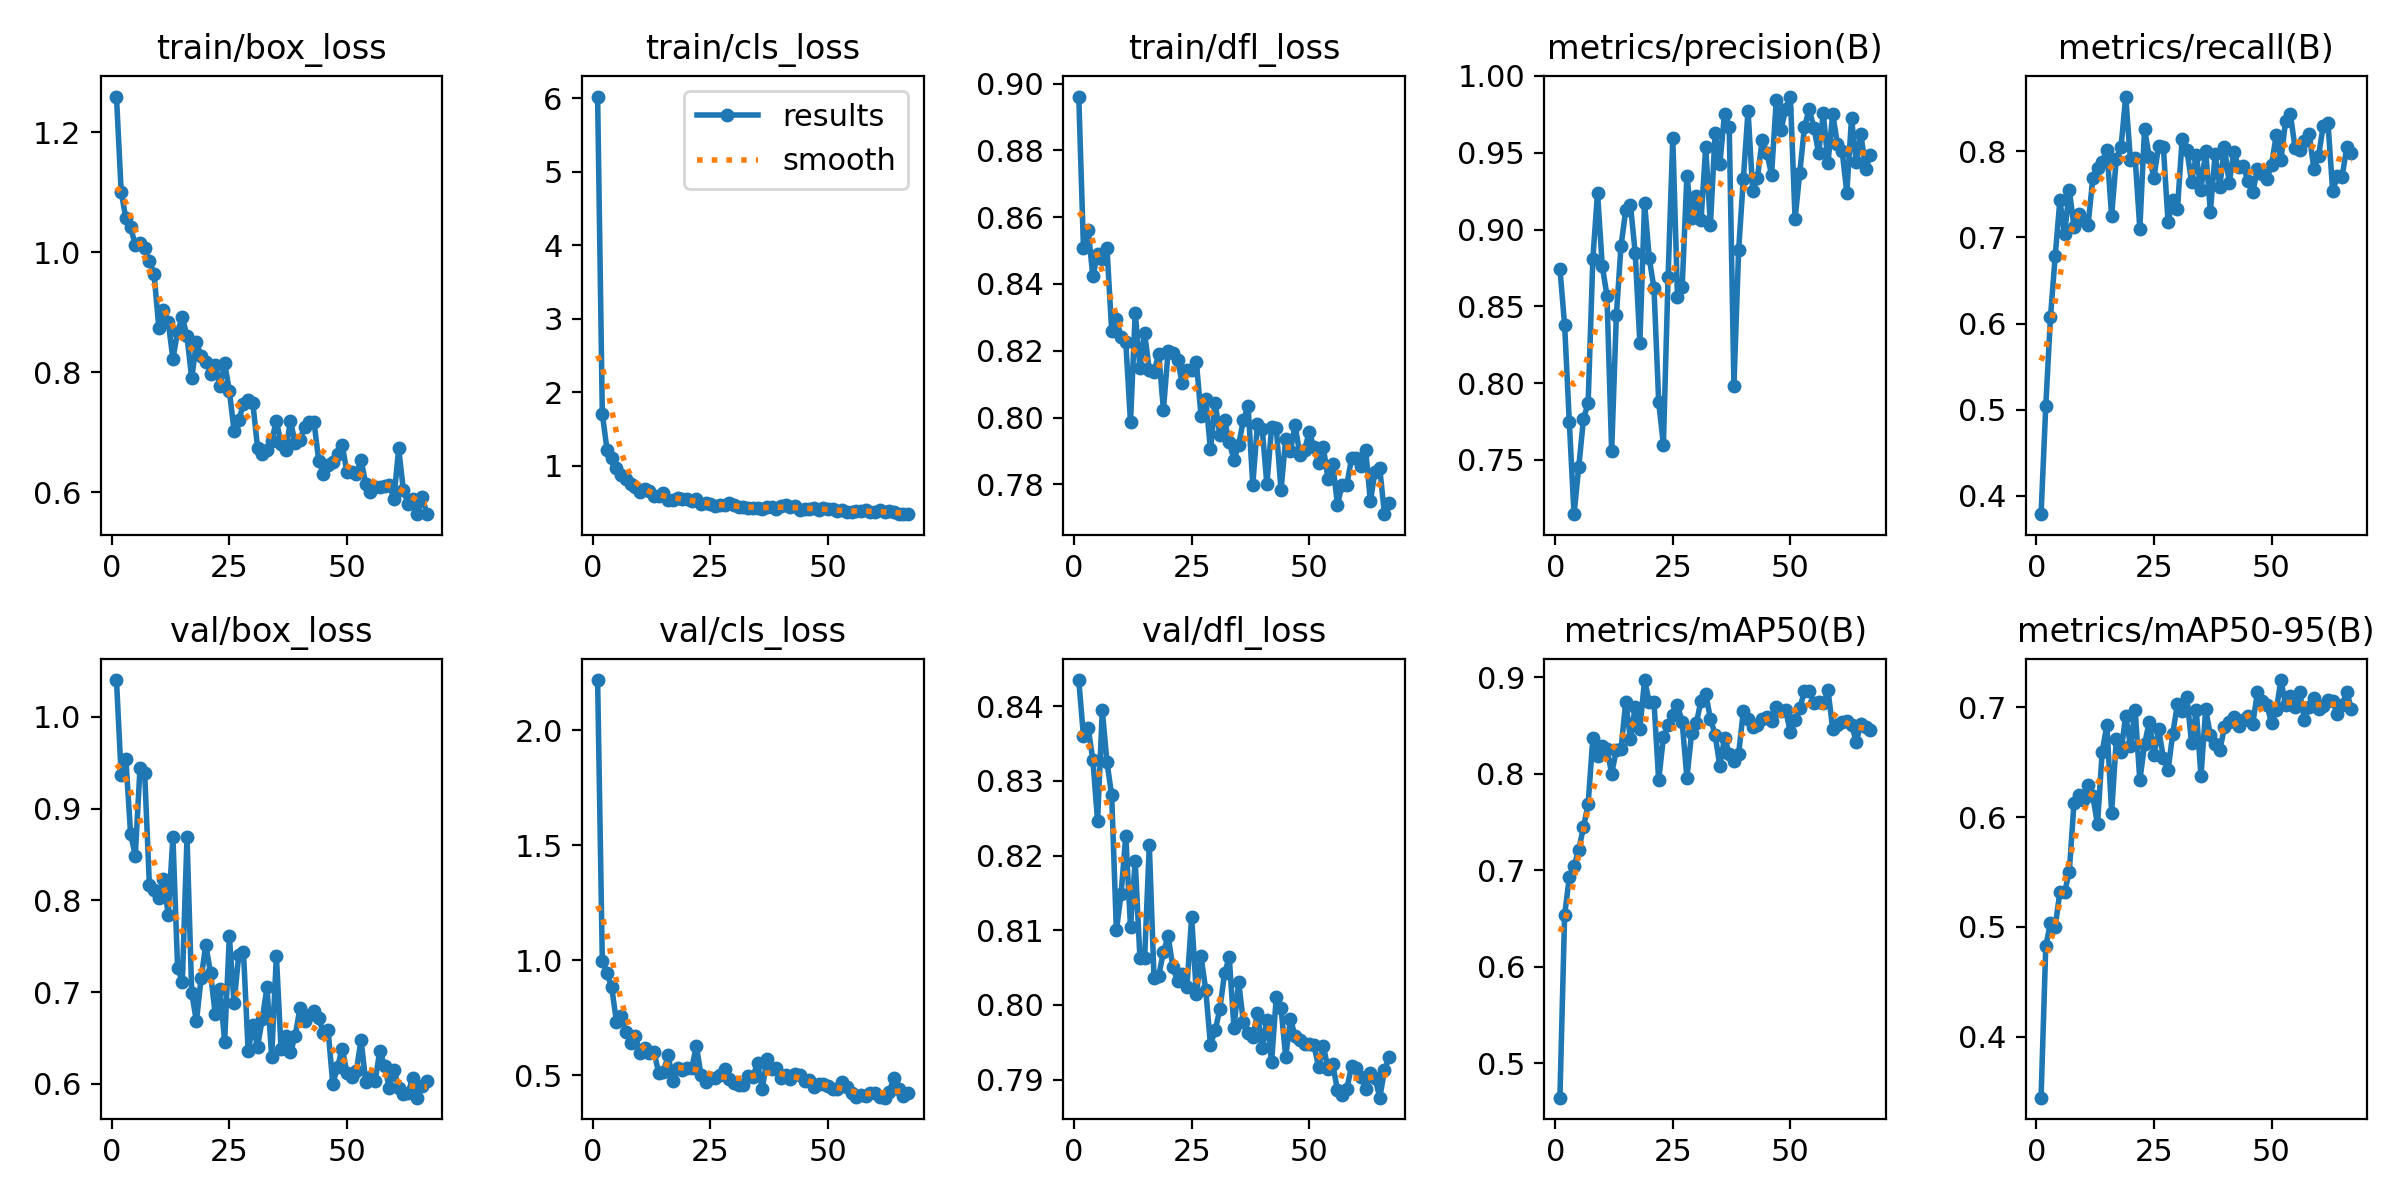

The data file committed next to this chart (first rows):
epoch, time, train/box_loss, train/cls_loss, train/dfl_loss, metrics/precision(B), metrics/recall(B), metrics/mAP50(B), metrics/mAP50-95(B), val/box_loss, val/cls_loss, val/dfl_loss, lr/pg0, lr/pg1, lr/pg2
1, 7.413, 1.259, 6.022, 0.8961, 0.8744, 0.3784, 0.4642, 0.3446, 1.04, 2.218, 0.8435, 0.0003598, 0.0003598, 0.0003598
2, 13.48, 1.101, 1.703, 0.8507, 0.8378, 0.504, 0.6536, 0.4823, 0.9362, 0.9981, 0.8359, 0.0007229, 0.0007229, 0.0007229
3, 19.71, 1.056, 1.217, 0.8562, 0.7744, 0.6074, 0.6926, 0.5037, 0.9537, 0.943, 0.8371, 0.001079, 0.001079, 0.001079
4, 26.15, 1.041, 1.1, 0.8423, 0.7146, 0.6779, 0.7039, 0.5, 0.8724, 0.8818, 0.8328, 0.001078, 0.001078, 0.001078
5, 32.57, 1.012, 0.9679, 0.849, 0.7452, 0.7432, 0.7213, 0.5319, 0.8485, 0.7328, 0.8246, 0.001067, 0.001067, 0.001067
6, 39.35, 1.016, 0.878, 0.8474, 0.7763, 0.7038, 0.7443, 0.5315, 0.9437, 0.7591, 0.8395, 0.001056, 0.001056, 0.001056
7, 45.32, 1.007, 0.8216, 0.8507, 0.7871, 0.7557, 0.7684, 0.5502, 0.9386, 0.6898, 0.8325, 0.001045, 0.001045, 0.001045
8, 52.33, 0.9852, 0.7459, 0.826, 0.8808, 0.7123, 0.837, 0.6126, 0.8167, 0.6393, 0.8281, 0.001034, 0.001034, 0.001034
9, 59.24, 0.9639, 0.7079, 0.8296, 0.9241, 0.7272, 0.8182, 0.62, 0.8114, 0.6687, 0.81, 0.001023, 0.001023, 0.001023
10, 66, 0.8742, 0.6475, 0.824, 0.8763, 0.7198, 0.8285, 0.6156, 0.8026, 0.5983, 0.8149, 0.001012, 0.001012, 0.001012
11, 72.63, 0.9032, 0.6797, 0.8225, 0.857, 0.715, 0.8259, 0.6296, 0.8228, 0.618, 0.8227, 0.001001, 0.001001, 0.001001
12, 79.46, 0.8839, 0.6522, 0.7986, 0.7556, 0.7686, 0.8002, 0.6191, 0.7843, 0.597, 0.8104, 0.00099, 0.00099, 0.00099
13, 87.24, 0.8225, 0.5803, 0.8314, 0.8442, 0.7808, 0.8248, 0.5933, 0.869, 0.5999, 0.8193, 0.000979, 0.000979, 0.000979
14, 94.79, 0.8672, 0.5877, 0.8148, 0.8896, 0.7881, 0.8258, 0.6596, 0.7265, 0.5091, 0.8063, 0.000968, 0.000968, 0.000968
15, 102.1, 0.8921, 0.6214, 0.8252, 0.9125, 0.8013, 0.8748, 0.6835, 0.7112, 0.516, 0.8062, 0.000957, 0.000957, 0.000957
16, 108.9, 0.8597, 0.5381, 0.8143, 0.916, 0.7251, 0.8358, 0.6038, 0.869, 0.5867, 0.8214, 0.000946, 0.000946, 0.000946
17, 115.5, 0.7897, 0.5347, 0.8137, 0.8849, 0.7916, 0.8692, 0.6707, 0.6994, 0.4756, 0.8036, 0.000935, 0.000935, 0.000935
18, 122.4, 0.8497, 0.5645, 0.819, 0.8262, 0.805, 0.8464, 0.6591, 0.6682, 0.5308, 0.8039, 0.000924, 0.000924, 0.000924
19, 129.5, 0.8263, 0.552, 0.8023, 0.9174, 0.8638, 0.8971, 0.6923, 0.7154, 0.5231, 0.8071, 0.000913, 0.000913, 0.000913
20, 136.8, 0.8171, 0.5493, 0.8199, 0.8812, 0.7899, 0.874, 0.6648, 0.7518, 0.5311, 0.8092, 0.000902, 0.000902, 0.000902
21, 143.9, 0.7976, 0.5173, 0.8195, 0.8618, 0.7928, 0.8745, 0.6975, 0.7206, 0.5304, 0.8051, 0.000891, 0.000891, 0.000891
22, 150.9, 0.8125, 0.5454, 0.8173, 0.7878, 0.71, 0.7931, 0.6333, 0.676, 0.6272, 0.8033, 0.00088, 0.00088, 0.00088
23, 157.9, 0.7766, 0.4767, 0.8103, 0.7597, 0.8266, 0.8377, 0.666, 0.7033, 0.4989, 0.8042, 0.000869, 0.000869, 0.000869
24, 165.1, 0.8154, 0.4847, 0.8142, 0.8693, 0.7935, 0.8502, 0.6866, 0.6462, 0.4691, 0.8024, 0.000858, 0.000858, 0.000858
25, 172.4, 0.7691, 0.477, 0.8142, 0.9598, 0.7696, 0.8606, 0.6566, 0.7607, 0.4864, 0.8118, 0.000847, 0.000847, 0.000847
26, 179.7, 0.7027, 0.4444, 0.8168, 0.8559, 0.8067, 0.8712, 0.6798, 0.6882, 0.4879, 0.8015, 0.000836, 0.000836, 0.000836
27, 186.4, 0.7205, 0.4606, 0.8004, 0.8628, 0.8054, 0.8535, 0.6541, 0.7405, 0.502, 0.8065, 0.000825, 0.000825, 0.000825
28, 193.6, 0.7464, 0.4648, 0.8055, 0.9352, 0.7175, 0.7955, 0.6424, 0.7442, 0.527, 0.802, 0.000814, 0.000814, 0.000814
29, 200.6, 0.7529, 0.4887, 0.7904, 0.9073, 0.7431, 0.8418, 0.6759, 0.6357, 0.485, 0.7946, 0.000803, 0.000803, 0.000803
30, 207.3, 0.7485, 0.4631, 0.8043, 0.9219, 0.7333, 0.8523, 0.703, 0.6638, 0.4662, 0.7966, 0.000792, 0.000792, 0.000792
31, 214.2, 0.6745, 0.4306, 0.7949, 0.9059, 0.8146, 0.8758, 0.6963, 0.6408, 0.4581, 0.7995, 0.000781, 0.000781, 0.000781
32, 220.7, 0.6642, 0.4353, 0.7992, 0.9537, 0.8015, 0.8828, 0.7096, 0.6704, 0.4595, 0.8043, 0.00077, 0.00077, 0.00077
33, 227.7, 0.67, 0.4257, 0.7926, 0.9028, 0.7645, 0.857, 0.6672, 0.7053, 0.4984, 0.8064, 0.000759, 0.000759, 0.000759
34, 234.5, 0.6857, 0.423, 0.7873, 0.9631, 0.7957, 0.8406, 0.6976, 0.6298, 0.4936, 0.7969, 0.000748, 0.000748, 0.000748
35, 241.8, 0.7193, 0.4295, 0.7919, 0.9425, 0.7552, 0.8078, 0.6371, 0.7397, 0.5517, 0.8031, 0.000737, 0.000737, 0.000737
36, 260, 0.6803, 0.4094, 0.7992, 0.9755, 0.801, 0.8373, 0.6981, 0.6379, 0.4401, 0.7977, 0.000726, 0.000726, 0.000726
37, 277.6, 0.6703, 0.4364, 0.8034, 0.9668, 0.7301, 0.8209, 0.6745, 0.6519, 0.5685, 0.7962, 0.000715, 0.000715, 0.000715
38, 294.9, 0.719, 0.4333, 0.7799, 0.7981, 0.7967, 0.8133, 0.6664, 0.6344, 0.5256, 0.7957, 0.000704, 0.000704, 0.000704
39, 311.8, 0.6818, 0.4136, 0.7981, 0.8866, 0.7589, 0.8209, 0.6606, 0.6523, 0.5336, 0.7989, 0.000693, 0.000693, 0.000693
40, 328.5, 0.6871, 0.4446, 0.7967, 0.9331, 0.805, 0.8649, 0.6819, 0.6826, 0.4891, 0.7943, 0.000682, 0.000682, 0.000682
41, 345.1, 0.7092, 0.4616, 0.78, 0.9773, 0.7634, 0.8563, 0.6863, 0.6686, 0.5021, 0.798, 0.000671, 0.000671, 0.000671
42, 361.8, 0.7175, 0.4437, 0.7971, 0.9249, 0.7992, 0.8483, 0.6906, 0.6748, 0.4841, 0.7924, 0.00066, 0.00066, 0.00066
43, 378.1, 0.7174, 0.4546, 0.7968, 0.9339, 0.7819, 0.8506, 0.6825, 0.6797, 0.5065, 0.8011, 0.000649, 0.000649, 0.000649
44, 394.5, 0.6527, 0.4017, 0.7782, 0.9581, 0.7827, 0.8565, 0.6878, 0.6722, 0.5031, 0.7996, 0.000638, 0.000638, 0.000638
45, 411.5, 0.6305, 0.4055, 0.7937, 0.9499, 0.7656, 0.8588, 0.6923, 0.6557, 0.4751, 0.7931, 0.000627, 0.000627, 0.000627
46, 428.4, 0.6451, 0.4098, 0.7901, 0.9356, 0.7526, 0.8551, 0.6846, 0.6583, 0.4786, 0.7981, 0.000616, 0.000616, 0.000616
47, 445, 0.6498, 0.422, 0.7978, 0.9845, 0.7793, 0.8688, 0.7137, 0.5998, 0.4478, 0.7959, 0.0006051, 0.0006051, 0.0006051
48, 461.7, 0.6633, 0.4019, 0.7889, 0.9647, 0.7733, 0.8653, 0.706, 0.6187, 0.4633, 0.7953, 0.0005941, 0.0005941, 0.0005941
49, 478.2, 0.6784, 0.4237, 0.7902, 0.9787, 0.7682, 0.866, 0.7023, 0.6382, 0.4628, 0.7948, 0.0005831, 0.0005831, 0.0005831
50, 494.5, 0.6333, 0.4038, 0.7957, 0.9866, 0.7839, 0.843, 0.6856, 0.6125, 0.4554, 0.7948, 0.0005721, 0.0005721, 0.0005721
51, 510.8, 0.6334, 0.4056, 0.7911, 0.907, 0.8191, 0.8555, 0.6971, 0.6081, 0.4394, 0.7946, 0.0005611, 0.0005611, 0.0005611
52, 526.9, 0.6295, 0.389, 0.7864, 0.937, 0.7901, 0.8679, 0.7246, 0.6138, 0.4415, 0.7917, 0.0005501, 0.0005501, 0.0005501
53, 543.3, 0.6544, 0.3926, 0.7911, 0.9668, 0.8359, 0.8856, 0.7016, 0.6483, 0.4708, 0.7945, 0.0005391, 0.0005391, 0.0005391
54, 559.3, 0.6136, 0.3675, 0.7815, 0.9784, 0.8434, 0.8861, 0.7099, 0.6023, 0.4486, 0.7914, 0.0005281, 0.0005281, 0.0005281
55, 575.4, 0.6004, 0.3733, 0.7862, 0.9662, 0.8044, 0.8735, 0.7004, 0.6081, 0.4221, 0.7921, 0.0005171, 0.0005171, 0.0005171
56, 591.4, 0.6095, 0.3792, 0.7739, 0.9499, 0.802, 0.8748, 0.7137, 0.6033, 0.4054, 0.7886, 0.0005061, 0.0005061, 0.0005061
57, 607.5, 0.6095, 0.3803, 0.7799, 0.9756, 0.8124, 0.8738, 0.6885, 0.6363, 0.4137, 0.7879, 0.0004951, 0.0004951, 0.0004951
58, 624.6, 0.6106, 0.3953, 0.7799, 0.9435, 0.8208, 0.8864, 0.7002, 0.6194, 0.4081, 0.7888, 0.0004841, 0.0004841, 0.0004841
59, 640.3, 0.6117, 0.3752, 0.7878, 0.9754, 0.7799, 0.8469, 0.708, 0.5961, 0.4239, 0.7918, 0.0004731, 0.0004731, 0.0004731
60, 656, 0.5895, 0.3624, 0.788, 0.9557, 0.7951, 0.851, 0.6983, 0.6153, 0.4212, 0.7916, 0.0004621, 0.0004621, 0.0004621
... 7 more rows
